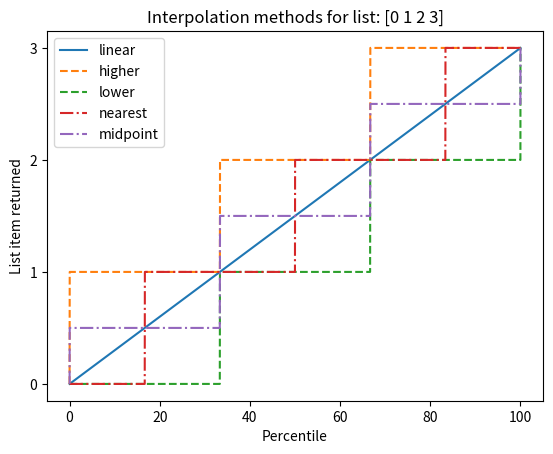

Source code (Python):
import numpy as np

x = np.array([1, 2, 3])
y = np.array([4, 5, 6])
z = np.array([7, 8, 9])

np.concatenate([x, y])

np.concatenate([x, y, z])

# np.concatenate([x, y, z], axis = 1) # gives an error

np.concatenate([x.reshape(1, 3), y.reshape(1, 3), z.reshape(1, 3)], axis = 0)

a = np.random.randint(10, size = (2, 3))
b = np.random.randint(10, size = (2, 3))

a, b

np.concatenate([a, b])

np.concatenate([a, b], axis = 1)

x = np.array([1, 2, 3, 99, 99, 3, 2, 1])
x

np.split(x, [3, 5])

a, b, c = np.split(x, [3, 5])

a

b

c

np.split(x, [4])

np.split(x, 4)

m = np.arange(20).reshape(5, 4)
m

np.split(m, [1, 3], axis=0)

np.split(m, [1, 3], axis=1)

np.vsplit(m, [1, 3])

upper, lower = np.vsplit(m, [3])

upper

lower

# Focus on double square brackets. All rows are still 2d-arrays.

np.vsplit(m, 5)

np.hsplit(m, [2])

left, right = np.hsplit(m, [2])

left

right

v = np.array([2, 1, 4, 3, 5])
v

np.sort(v)

v

v.sort()  # changed inplace

v

twoD = np.random.randint(5, 100, (3, 3))
twoD

np.sort(twoD, axis=0)  # the rows are sorted from upper to lower and column by column

np.sort(twoD, axis=1)  # the columns are sorted from left to right and row by row

#Creating sample array

arr = np.arange(0, 11)

#Show

arr

#Get a value at an index

arr[8]

# Negative indexing works like in python lists

arr[-1]

# Get values in a range

arr[1:5]

# Get values in a range

arr[:5]

arr

# arr[start:stop:step], odds

arr[1::2]

# arr[start:stop:step], evens

arr[0::2]

arr_2d = np.array([[5, 10, 15], [20, 25, 30], [35, 40, 45]])

#Show
arr_2d

#Indexing row

arr_2d[1]

# Format is arr_2d[row][col] or arr_2d[row, col]

# Getting individual element value

arr_2d[1][2]

# Getting individual element value

arr_2d[1, 2]

arr_2d

# 2D array slicing
print(arr_2d)

# Shape (2, 2) from top right corner
arr_2d[0:2, 1:]

# Shape bottom row

arr_2d[2]

#Shape bottom row

arr_2d[2, :]

# Middle column

arr_2d[:, 1]

arr_2d

# The very right column

arr_2d[:, 2]

# let's convert 25 to 55

arr_2d[1, 1] = 99
arr_2d

# default dtype is int. take a look at the assigning of the float value

arr_2d[1][1] = 7.7
arr_2d

v = np.arange(0, 30, 3)
v

v[1]

v[3]

v[7]

# we can select separate elements using their indices in a list

index_list=[1, 3, 7]

v[index_list]

v[[1 ,3, 7]]

# Set up matrix

arr2d = np.zeros((10, 10), dtype=int)
arr2d

arr2d.shape

# Length of array

length_arr = arr2d.shape[0]
length_arr

arr2d[0]

arr2d[3]

#Set up array

for i in range(length_arr):
    arr2d[i]=i
    
arr2d

arr2d[3]

# we can select separate rows by indices in a list

arr2d[[2, 4, 6, 8]]

# Allows in any order

arr2d[[6, 4, 2, 7]]

jj = np.arange(1, 17).reshape(4, 4)

jj

# let's select separate values of 5 and 12
# row 1 and column 0. row 2 and column 3. 

jj[[1, 2], [0, 3]]

# this time let's select separate values of 1, 10 and 16

jj[[0, 2, 3], [0, 1, 3]]

jj

# let's select 6 and 8 which are in the same row (index 1)

jj[1, [1, 3]]

# let's select 2 and 14 which are the same column (index 1)

jj[[0, 3], 1]

jj

# let's select two middle columns

jj[:, [1, 2]]

# let's select center small square (4 elements)

jj[1:3, [1, 2]]

# remember, how normal slicing is executed

jj[1:3, 1:3]

arr = np.arange(1, 11)
arr

arr > 4

bool_arr = arr > 4

arr[bool_arr]

arr[arr < 6]

arr[arr > 2]

(arr != 3) & (arr != 4)

# and ==> &

arr[(arr != 3) & (arr != 4)]

# if you want you can use if_statement and for_loop

con_arr = []

for i in arr:
    if (i != 3) & (i != 4):
        con_arr.append(i)
print(con_arr)    

a1 = np.zeros((2,5))
a1[0:2, 0:2] = 5
a2 = np.ones((2,1))
print(a1, a1.shape)
print(a2, a2.shape)

a1 + a2

a3 = np.linspace(5,9,5)
print(a3, a3.shape)

a1 + a3

# https://numpy.org/doc/stable/reference/random/generator.html
rng = np.random.default_rng()
print(rng)

# ? np.random.default_rng

r1 = rng.integers(low=0, high=99, size=(1,10))
r2 = rng.integers(low=0, high=99, size=(10,1))

r1

r2

r1 + r2

r1 * r2

# Let us remember our earlier arr

arr

#Setting a value with index range (Broadcasting)
arr[:5] = 77

#Show
arr

# What about broadcating on a Python list

a = [0, 2, 4, 6, 8, 10]
a

# a[0:3] = 100 # gives an error of "TypeError: can only assign an iterable"

a[:3] = [100, 100, 100]

a

# Let us reset our array, we'll see why we had to reset in  a moment
arr = np.arange(0, 11)

# Show
arr

# Important notes on Slices
slice_of_arr = arr[0:6]

# Show slice
slice_of_arr

#Change Slice
slice_of_arr[:] = 99

#Show Slice again
slice_of_arr

arr

#To get a copy, need to be explicit

arr_copy = arr.copy()
arr_copy

# We can assign a list of values in an exact dimension

arr_copy[:6] = [0, 1, 2, 3, 4, 5]

arr_copy

arr

import numpy as np
a2 = np.array([4,9,16,25])
b2 = np.array([2,2, 2, 2])
# np.mod(a2,b2)
np.remainder(a2, b2)

import numpy as np

arr = np.arange(0, 10)
arr

arr + arr

arr * arr

arr - arr

import warnings
warnings.filterwarnings('ignore')

# Warning on division by zero, but not an error!
# Just replaced with nan

arr / arr

# Also warning, but not an error instead infinity

1/arr

arr**2

v=np.array([1,2,3,4,5])
v

v-2

v*10

v*5 / 10-1

arr

#Taking Square Roots

np.sqrt(arr)

#Calcualting exponential (e^)

np.exp(arr)

# same as arr.max()

np.max(arr)

# there are many trigonometric functions

np.sin(arr)

np.sin(np.pi/2)

np.tan(np.pi/4)

np.log(arr)

np.log10(1000)

v

np.subtract(v, 1)

x1=np.arange(9.0).reshape(3, 3)
x2=np.arange(3.0)

x1

x2

np.subtract(x1, x2)

np.add(v, 2)

np.divide(v, 2)

np.multiply(v, 4)

# v**2
np.power(v,3)

# v % 2

np.mod(v,2)

np.absolute(np.array([-9]))

v = np.array([1, 1, 2, 2, 3, 3, 3])
v

np.ptp(v)

np.mean(v)

np.median(v)

v.std()

v.var()

v.sum()

v.min()

np.random.seed(42)

xarr = np.random.randn(3, 3)
xarr

np.corrcoef(xarr)

a = np.array([0,2,10,20])  
print(a)  
print(np.percentile(a, 50.0, 0))

a = np.array([0,2,10,20])  
print(a)  
print(np.quantile(a, .5, 0))

np.median(a)

# ? np.percentile

import matplotlib.pyplot as plt

a = np.arange(4)
p = np.linspace(0, 100, 6001)
ax = plt.gca()
lines = [
    ('linear', None),
    ('higher', '--'),
    ('lower', '--'),
    ('nearest', '-.'),
    ('midpoint', '-.'),
]
for interpolation, style in lines:
    ax.plot(
        p, np.percentile(a, p, interpolation=interpolation),
        label=interpolation, linestyle=style)
ax.set(
    title='Interpolation methods for list: ' + str(a),
    xlabel='Percentile',
    ylabel='List item returned',
    yticks=a)
ax.legend();